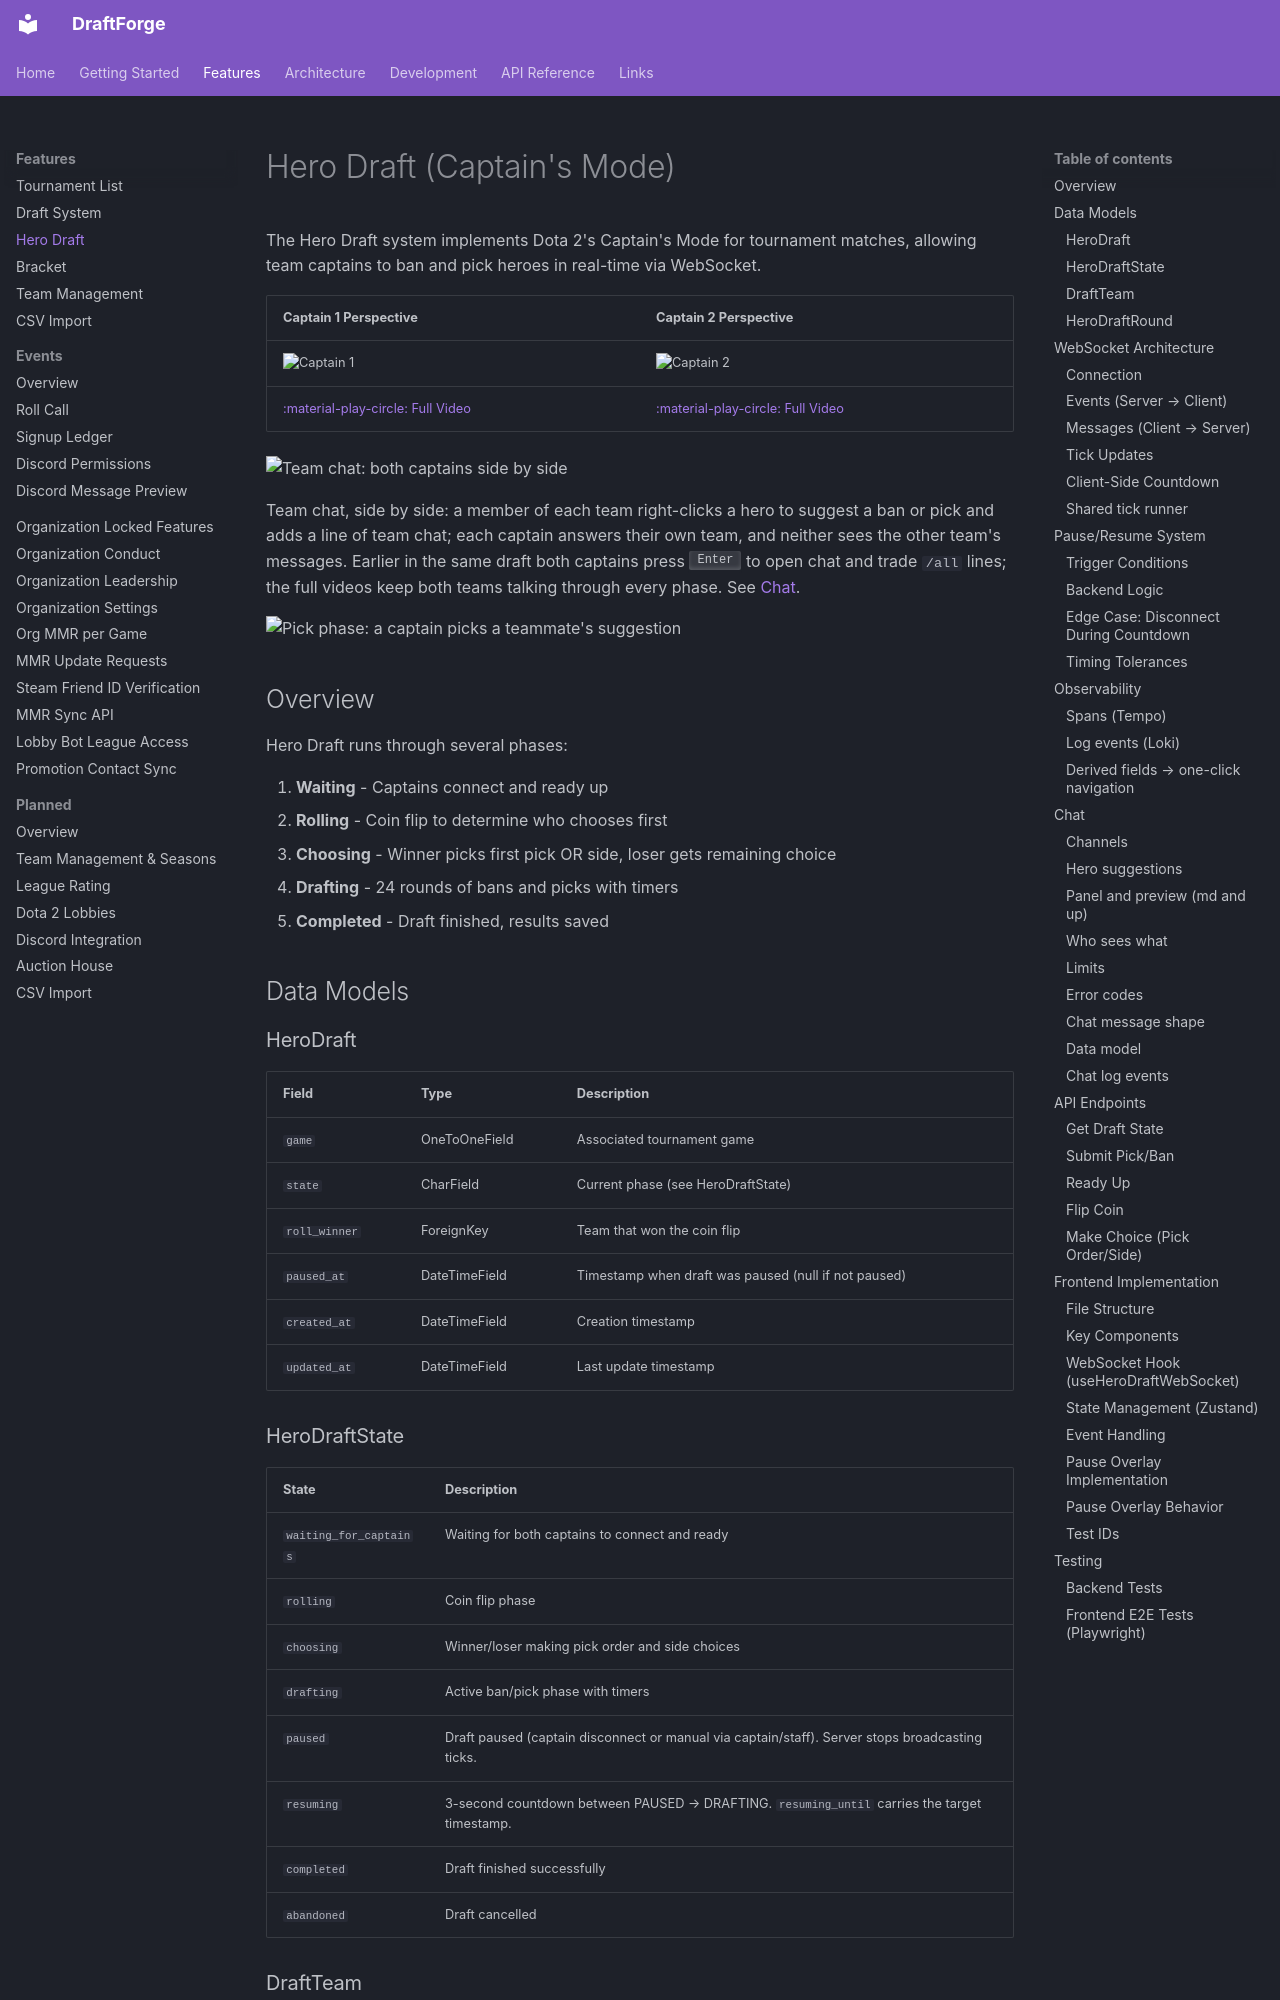

repository: kettleofketchup/DraftForge · page: features/herodraft/index.html · generator: mkdocs

# Hero Draft (Captain's Mode)

The Hero Draft system implements Dota 2's Captain's Mode for tournament matches, allowing team captains to ban and pick heroes in real-time via WebSocket.

| Captain 1 Perspective | Captain 2 Perspective |
|-----------------------|-----------------------|
| ![Captain 1](https://assets.kettle.sh/draftforge/gifs/captain1_herodraft.gif) | ![Captain 2](https://assets.kettle.sh/draftforge/gifs/captain2_herodraft.gif) |
| [:material-play-circle: Full Video](https://assets.kettle.sh/draftforge/videos/captain1_herodraft.webm) | [:material-play-circle: Full Video](https://assets.kettle.sh/draftforge/videos/captain2_herodraft.webm) |

![Team chat: both captains side by side](https://assets.kettle.sh/draftforge/gifs/herodraft_chat.webp)

Team chat, side by side: a member of each team right-clicks a hero to suggest a ban or pick and adds a line of team chat; each captain answers their own team, and neither sees the other team's messages. Earlier in the same draft both captains press <kbd>Enter</kbd> to open chat and trade `/all` lines; the full videos keep both teams talking through every phase. See [Chat](#chat).

![Pick phase: a captain picks a teammate's suggestion](https://assets.kettle.sh/draftforge/gifs/herodraft_chat_picks.webp)

## Overview

Hero Draft runs through several phases:

1. **Waiting** - Captains connect and ready up
2. **Rolling** - Coin flip to determine who chooses first
3. **Choosing** - Winner picks first pick OR side, loser gets remaining choice
4. **Drafting** - 24 rounds of bans and picks with timers
5. **Completed** - Draft finished, results saved

## Data Models

### HeroDraft

| Field | Type | Description |
|-------|------|-------------|
| `game` | OneToOneField | Associated tournament game |
| `state` | CharField | Current phase (see HeroDraftState) |
| `roll_winner` | ForeignKey | Team that won the coin flip |
| `paused_at` | DateTimeField | Timestamp when draft was paused (null if not paused) |
| `created_at` | DateTimeField | Creation timestamp |
| `updated_at` | DateTimeField | Last update timestamp |

### HeroDraftState

| State | Description |
|-------|-------------|
| `waiting_for_captains` | Waiting for both captains to connect and ready |
| `rolling` | Coin flip phase |
| `choosing` | Winner/loser making pick order and side choices |
| `drafting` | Active ban/pick phase with timers |
| `paused` | Draft paused (captain disconnect or manual via captain/staff). Server stops broadcasting ticks. |
| `resuming` | 3-second countdown between PAUSED → DRAFTING. `resuming_until` carries the target timestamp. |
| `completed` | Draft finished successfully |
| `abandoned` | Draft cancelled |
